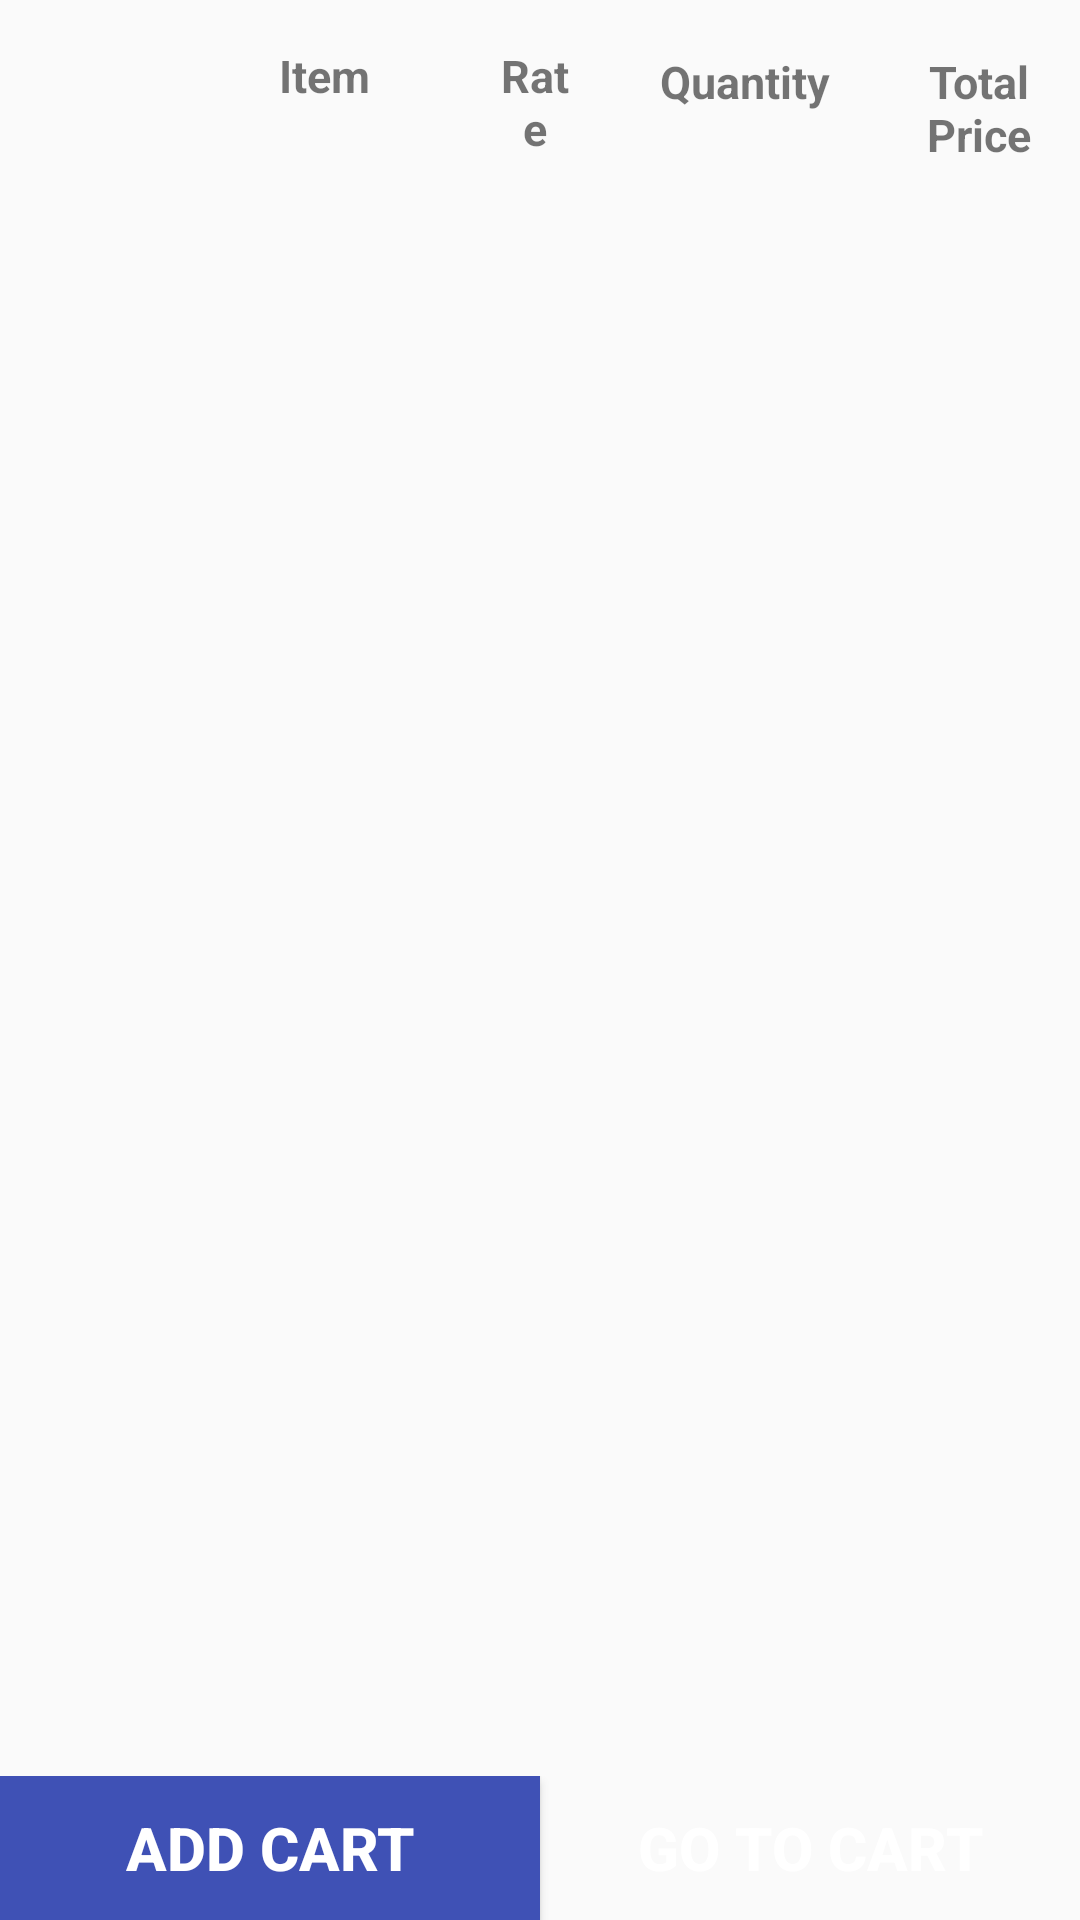

Produce the Android XML layout that renders to this screen, including the resource entries it uses.
<!-- AndroidManifest.xml: application theme AppTheme -->
<!-- res/layout/recyclermainlayout.xml -->
<?xml version="1.0" encoding="utf-8"?>
<RelativeLayout xmlns:android="http://schemas.android.com/apk/res/android"
    xmlns:tools="http://schemas.android.com/tools"
    android:layout_width="match_parent"
    android:layout_height="match_parent"
    android:orientation="vertical">

    <LinearLayout
        android:id="@+id/linetop"
        android:layout_width="match_parent"
        android:layout_height="wrap_content"
        android:layout_alignParentLeft="true"
        android:layout_alignParentStart="true"
        android:layout_marginHorizontal="10dp"
        android:orientation="horizontal">

        <LinearLayout
            android:layout_width="wrap_content"
            android:layout_height="wrap_content"
            android:layout_weight="10">

            <TextView
                android:layout_width="25dp"
                android:layout_height="40dp"
                android:layout_gravity="center"
                android:layout_weight="1.5" />

            <TextView
                android:id="@+id/SListName_textView"
                android:layout_width="50dp"
                android:layout_height="40dp"
                android:layout_gravity="center"
                android:layout_marginTop="10dp"
                android:layout_weight="5"
                android:text="Item"
                android:textAlignment="center"
                android:textSize="15dp"
                android:textStyle="bold" />

            <TextView
                android:id="@+id/SnaksRateCost_textView"
                android:layout_width="0dp"
                android:layout_height="40dp"
                android:layout_gravity="center"
                android:layout_marginTop="10dp"
                android:layout_weight="2.5"
                android:text="Rate"
                android:textAlignment="center"
                android:textSize="15dp"
                android:textStyle="bold" />
        </LinearLayout>

        <LinearLayout
            android:id="@+id/itemheadingandprice"
            android:layout_width="wrap_content"
            android:layout_height="wrap_content"
            android:layout_weight="3.5">

            <TextView
                android:id="@+id/Snaks_Quantity_textView"
                android:layout_width="0dp"
                android:layout_height="40dp"
                android:layout_marginTop="17dp"
                android:layout_weight="3.5"
                android:text="Quantity"
                android:textAlignment="center"
                android:textSize="15dp"
                android:textStyle="bold" />


            <TextView
                android:id="@+id/S_TotalPrice_textView"
                android:layout_width="0dp"
                android:layout_height="40dp"
                android:layout_marginTop="17dp"
                android:layout_weight="1.5"
                android:text="Total Price"
                android:textAlignment="center"
                android:textSize="15dp"
                android:textStyle="bold" />
        </LinearLayout>

    </LinearLayout>


    <android.support.v7.widget.RecyclerView
        android:id="@+id/recyclerID"
        android:layout_width="match_parent"
        android:layout_height="wrap_content"
        android:layout_above="@id/linebottom"
        android:layout_below="@id/linetop"></android.support.v7.widget.RecyclerView>

    <LinearLayout
        android:id="@+id/linebottom"
        android:layout_width="match_parent"
        android:layout_height="wrap_content"
        android:layout_alignParentBottom="true"
        android:gravity="center"
        android:orientation="horizontal">

        <Button
            android:id="@+id/AddToCartID"
            android:layout_width="0dp"
            android:layout_height="match_parent"
            android:layout_weight="1"
            android:text="ADD CART"
            android:background="@color/colorPrimary"
            android:textColor="#FFFFFF"
            android:textAlignment="center"
            android:textSize="20dp"
            android:textStyle="bold" />

        <Button
            android:id="@+id/GoToCartID"
            android:layout_width="0dp"
            android:layout_height="match_parent"
            android:layout_weight="1"
            android:text="GO TO CART"
            android:textAlignment="center"
            android:textSize="20dp"
            android:background="@color/primaryLightColor"
            android:textColor="#FFFFFF"
            android:textStyle="bold" />
    </LinearLayout>

</RelativeLayout>
<!-- resources referenced by this layout -->
<resources>
  <color name="colorPrimary">#3F51B5</color>
  <style name="AppTheme" parent="Theme.AppCompat.Light.DarkActionBar">
          
          <item name="colorPrimary">@color/bg1</item>
          <item name="colorPrimaryDark">@color/bg5</item>
          <item name="colorAccent">@color/colorAccent</item>
      </style>
  <color name="bg1">#4195a4</color>
  <color name="bg5">#347783</color>
  <color name="colorAccent">#FF4081</color>
</resources>
